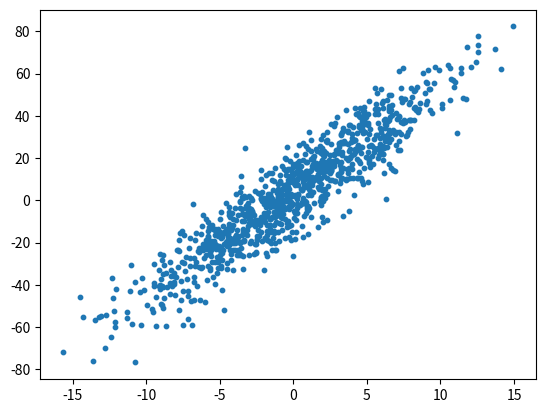
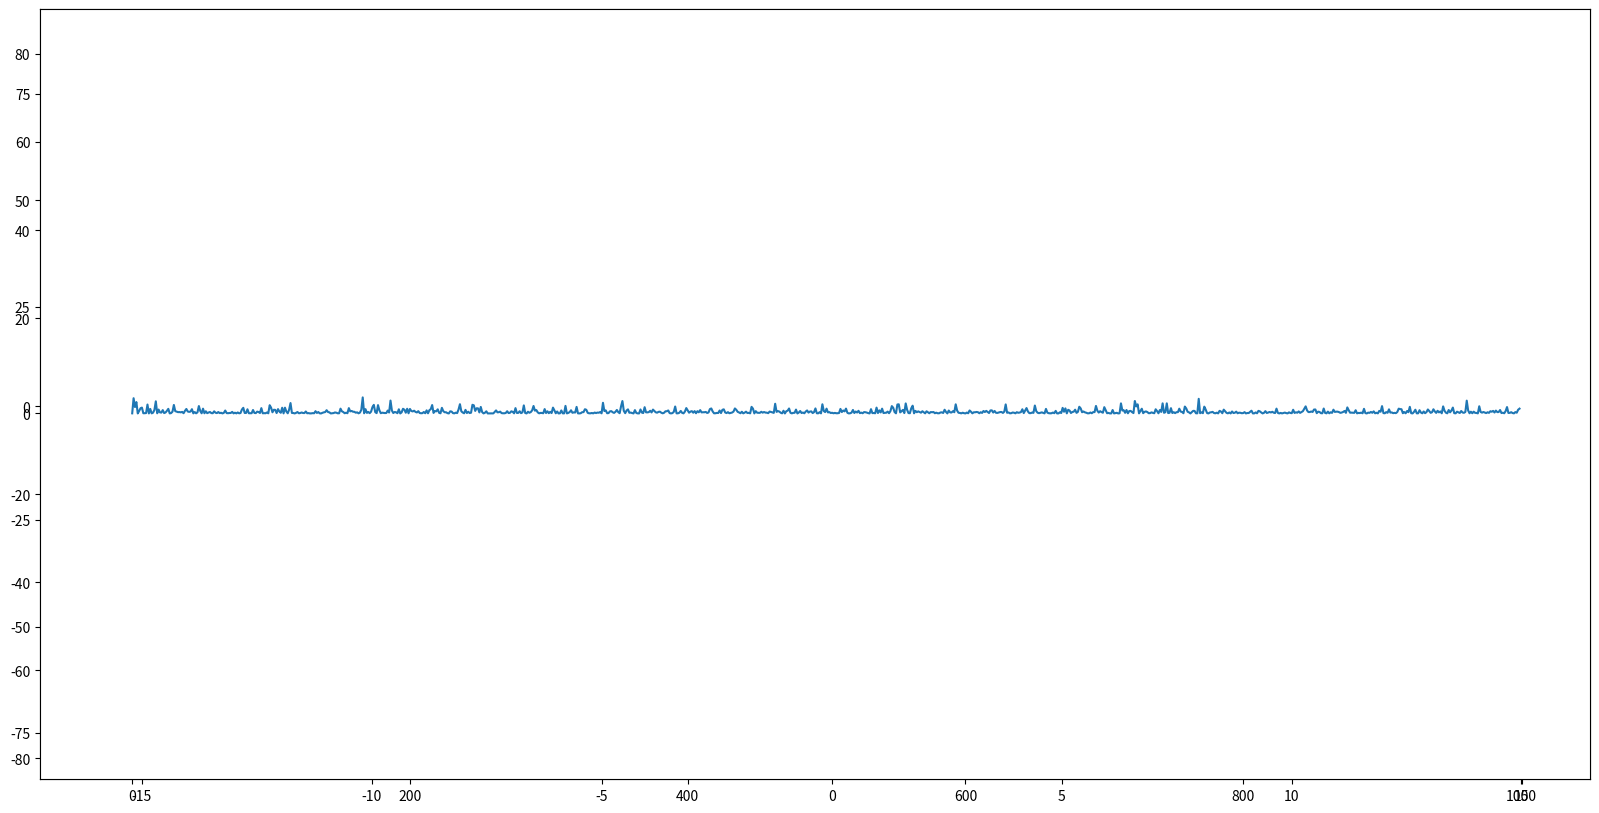

Here is the Python script that generated these plots, in order:
#%%
import numpy as np
import matplotlib.pyplot as plt

#%%
x_axis = np.linspace(0,1,1000)+5*np.random.randn(1000)
y_axis = 5*x_axis + 4 + 10*np.random.randn(1000)

#%%
data = np.c_[x_axis, y_axis]
plt.scatter(data[:,0], data[:,1], s=10)

#%%
class LinearRegression():

    def __init__(self):
        pass

    def fit(self, X, y):
        X = np.c_[X, [1]*X.shape[0]]
        n_samples, n_features = X.shape
        
        self.w = np.random.randn(n_features)
        self.learning_curve = []
        self.w_list = []

        for sample, y_true in zip(X, y):
            y_predicted = sample * self.w
            error = y_predicted - y_true
            J = np.sum(error**2) / (2 * n_samples)
            self.learning_curve.append(J)
            self.w_list.append(np.copy(self.w))
            self.w -= np.sum(error * sample) / n_samples

    def predict(self, X):
        X = np.c_[X, [1]*X.shape[0]]
        return np.sum(X*self.w, axis=1)

    def plot_learning_curve(self):
        plt.plot(self.learning_curve)
        

#%%
lr = LinearRegression()
lr.fit(data[:,0].reshape(-1,1), data[:,1])

#%%
plt.figure(figsize=(20,10))
plt.scatter(data[:,0], data[:,1], s=10)
ax = plt.axes()
for w in lr.w_list:
    ax.plot(x_axis, x_axis*w[0]+w[1], c='white')

#%%
lr.plot_learning_curve()

#%%
lr.w_list

#%%
